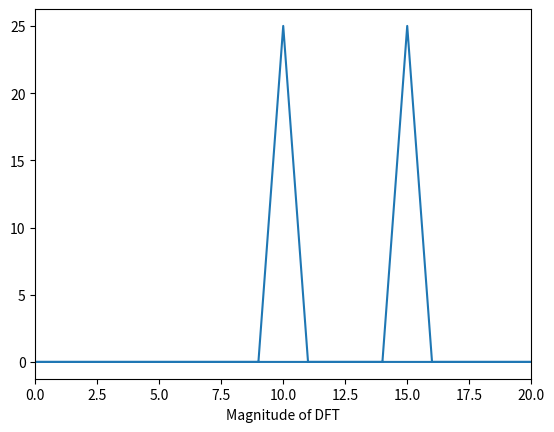

Recreate this plot in Python.
# Question 2
"""" Aliasing occurs when the sampled signal is not sampled at a high enough rate, which could result in overlapping
frequency components in the frequency domain(the frequency would be twice the highest frequency present in the signal).
When DFT is implemented on the sampled signal, the higher frequency in the signal gets 'aliased' to lower frequency
which would lead to incorrect results
"""
import numpy as np
import matplotlib.pyplot as plt

# Get a signal with with high frequency
sampleRate = 50
time = 1/sampleRate

range = np.arange(0, 1, time)

y = np.sin(2 * np.pi * 10 * range) + np.sin(2 * np.pi * 15 * range)

#DFT signal
x = np.fft.fft(y)

#frequency axis
freq = np.fft.fftfreq(len(y), time)

#Plot the DFT graph
plt.plot(freq, np.abs(x))
plt.xlim(0, 20)
plt.xlabel("Frequency in Hz")
plt.xlabel("Magnitude of DFT")
plt.show()

"""" In the above code, two frequency signals were generated with 10Hz and 50Hz.  When the numpy.ffy.fft is used, 
it needs to plot a graph with two peaks DFT magnitude at frequencies of 10 and 50Hz. But because of aliasing, it will
show some extra peaks in other frequencies(change in frequency values) if the sample rate is not high enough. Therefore, 
it concludes that if the sampling rate is not accurate to represent the high frequency of the signals, the result would aliase
"""

